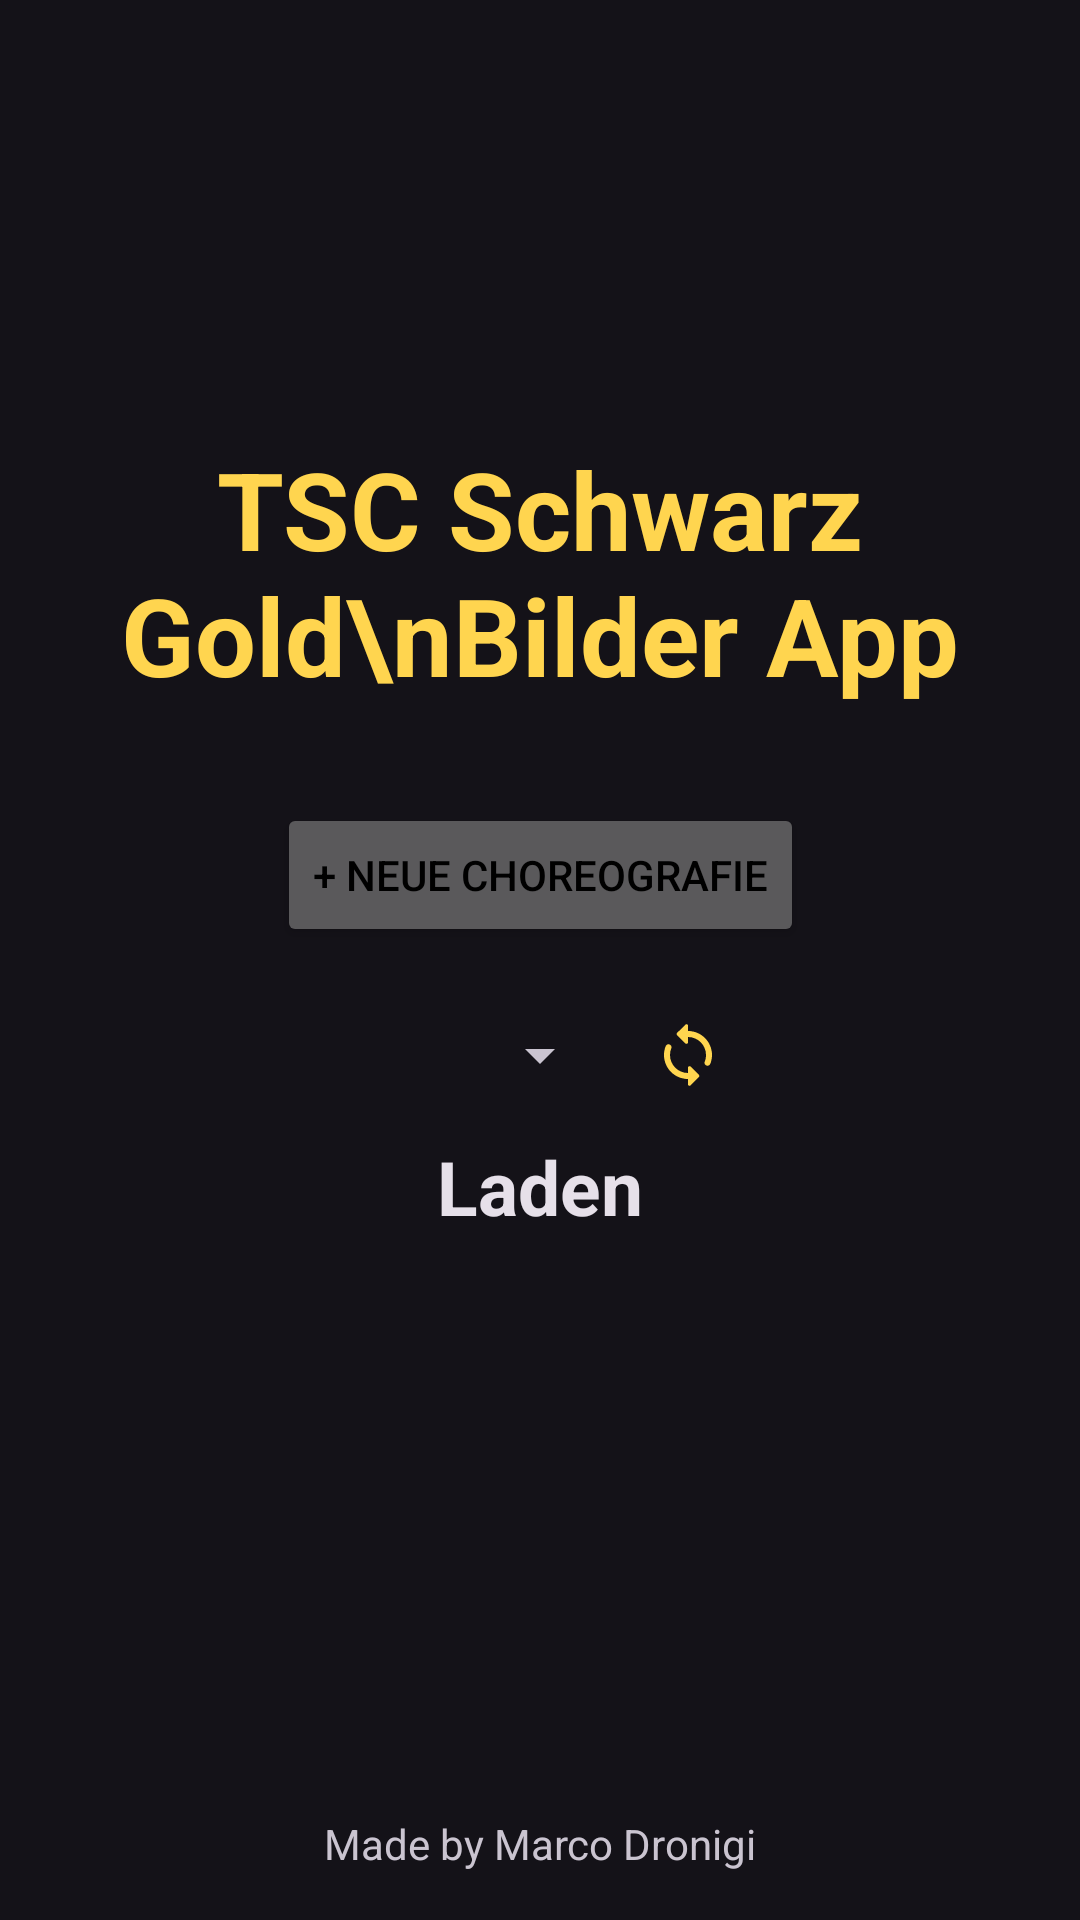

Layout XML and referenced resources for this Android screen:
<!-- AndroidManifest.xml: application theme Theme.SGBilderApp -->
<!-- res/layout/activity_start.xml -->
<?xml version="1.0" encoding="utf-8"?>
<androidx.constraintlayout.widget.ConstraintLayout xmlns:android="http://schemas.android.com/apk/res/android"
    xmlns:app="http://schemas.android.com/apk/res-auto"
    xmlns:tools="http://schemas.android.com/tools"
    android:id="@+id/btnReload"
    android:layout_width="match_parent"
    android:layout_height="match_parent"
    tools:context=".StartActivity">

    <TextView
        android:id="@+id/txtStart"
        android:layout_width="0dp"
        android:layout_height="wrap_content"
        android:gravity="center"
        android:padding="16dp"
        android:text="TSC Schwarz Gold\nBilder App"
        android:textColor="@color/sg_gold"
        android:textSize="36sp"
        android:textStyle="bold"
        app:layout_constraintBottom_toBottomOf="parent"
        app:layout_constraintEnd_toEndOf="parent"
        app:layout_constraintStart_toStartOf="parent"
        app:layout_constraintTop_toTopOf="parent"
        app:layout_constraintVertical_bias="0.25" />

    <Button
        android:id="@+id/btnLaden"
        style="@style/Widget.AppCompat.ActionButton"
        android:layout_width="wrap_content"
        android:layout_height="wrap_content"
        android:layout_marginTop="8dp"
        android:onClick="loadChoreo"
        android:text="Laden"
        android:textSize="25sp"
        android:textStyle="bold"
        app:layout_constraintEnd_toEndOf="@+id/txtStart"
        app:layout_constraintStart_toStartOf="@+id/txtStart"
        app:layout_constraintTop_toBottomOf="@+id/spinnerChoreo" />

    <TextView
        android:id="@+id/textView10"
        android:layout_width="wrap_content"
        android:layout_height="wrap_content"
        android:layout_marginBottom="16dp"
        android:text="Made by Marco Dronigi"
        app:layout_constraintBottom_toBottomOf="parent"
        app:layout_constraintEnd_toEndOf="parent"
        app:layout_constraintStart_toStartOf="parent" />

    <Button
        android:id="@+id/btnNewChoreo"
        android:layout_width="wrap_content"
        android:layout_height="wrap_content"
        android:layout_marginTop="16dp"
        android:onClick="createChoreo"
        android:text="+ Neue Choreografie"
        android:textColor="@color/black"
        app:layout_constraintEnd_toEndOf="parent"
        app:layout_constraintStart_toStartOf="parent"
        app:layout_constraintTop_toBottomOf="@+id/txtStart" />

    <Spinner
        android:id="@+id/spinnerChoreo"
        android:layout_width="wrap_content"
        android:layout_height="wrap_content"
        android:layout_marginTop="24dp"
        app:layout_constraintEnd_toEndOf="parent"
        app:layout_constraintStart_toStartOf="parent"
        app:layout_constraintTop_toBottomOf="@+id/btnNewChoreo" />

    <ImageView
        android:id="@+id/pctReload"
        android:layout_width="wrap_content"
        android:layout_height="wrap_content"
        android:onClick="pushReloadChoreo"
        app:layout_constraintBottom_toBottomOf="@+id/spinnerChoreo"
        app:layout_constraintEnd_toEndOf="parent"
        app:layout_constraintHorizontal_bias="0.1"
        app:layout_constraintStart_toEndOf="@+id/spinnerChoreo"
        app:layout_constraintTop_toTopOf="@+id/spinnerChoreo"
        app:srcCompat="@drawable/ic_round_loop_24" />

</androidx.constraintlayout.widget.ConstraintLayout>
<!-- resources referenced by this layout -->
<resources>
  <color name="black">#FF000000</color>
  <color name="sg_gold">#FFD54F</color>
  <!-- drawable ic_round_loop_24 (drawable) -->
  <vector android:height="24dp" android:tint="#FFD54F"
      android:viewportHeight="24" android:viewportWidth="24"
      android:width="24dp" xmlns:android="http://schemas.android.com/apk/res/android">
      <path android:fillColor="@android:color/white" android:pathData="M12,4L12,2.21c0,-0.45 -0.54,-0.67 -0.85,-0.35l-2.8,2.79c-0.2,0.2 -0.2,0.51 0,0.71l2.79,2.79c0.32,0.31 0.86,0.09 0.86,-0.36L12,6c3.31,0 6,2.69 6,6 0,0.79 -0.15,1.56 -0.44,2.25 -0.15,0.36 -0.04,0.77 0.23,1.04 0.51,0.51 1.37,0.33 1.64,-0.34 0.37,-0.91 0.57,-1.91 0.57,-2.95 0,-4.42 -3.58,-8 -8,-8zM12,18c-3.31,0 -6,-2.69 -6,-6 0,-0.79 0.15,-1.56 0.44,-2.25 0.15,-0.36 0.04,-0.77 -0.23,-1.04 -0.51,-0.51 -1.37,-0.33 -1.64,0.34C4.2,9.96 4,10.96 4,12c0,4.42 3.58,8 8,8v1.79c0,0.45 0.54,0.67 0.85,0.35l2.79,-2.79c0.2,-0.2 0.2,-0.51 0,-0.71l-2.79,-2.79c-0.31,-0.31 -0.85,-0.09 -0.85,0.36L12,18z"/>
  </vector>
  <style name="Theme.SGBilderApp" parent="Theme.Material3.Dark.NoActionBar">
          
          <item name="colorPrimary">@color/sg_gold</item>
          <item name="colorPrimaryVariant">@color/purple_700</item>
          <item name="colorOnPrimary">@color/white</item>
          
          <item name="colorSecondary">@color/teal_200</item>
          <item name="colorSecondaryVariant">@color/teal_700</item>
          <item name="colorOnSecondary">@color/black</item>
          
          <item name="android:statusBarColor" tools:targetApi="l">@color/black</item>
          
          <item name="android:navigationBarColor">@color/black</item>
      </style>
  <color name="purple_700">#FF3700B3</color>
  <color name="white">#FFFFFFFF</color>
  <color name="teal_200">#FF03DAC5</color>
  <color name="teal_700">#FF018786</color>
</resources>
